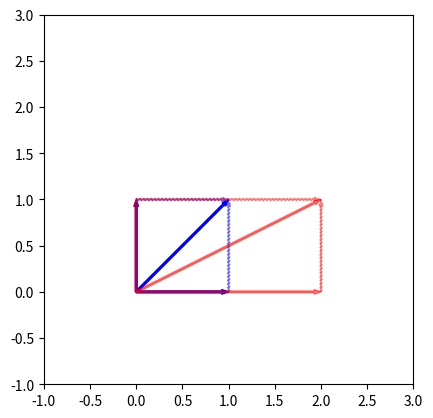

Source code (Python):
import numpy as np
from matplotlib import pyplot as plt


class VectorDrawer(object):

    def __init__(self):
        fig, ax = plt.subplots()
        self.fig = fig
        self.ax = ax

    def draw(self, *args, origin=None, ** kwargs):
        arrow = args[0]
        if len(args) == 2:
            _origin = args[1]
        elif origin is not None:
            _origin = origin
        else:
            _origin = [0, 0]
        arrow = arrow-_origin
        self.ax.arrow(*_origin, *arrow,
                      head_width=0.05,
                      width=0.02,
                      length_includes_head=True, **kwargs)


def main():
    x = np.array([1, 0])
    y = np.array([0, 1])
    v = x+y
    mat = np.array([[2, 0],
                    [0, 1]])
    mv = mat@v.T
    mx = mat@x.T
    my = mat@y.T
    vd = VectorDrawer()
    vd.draw(x, fc='b', ec='b', alpha=1)
    vd.draw(y, fc='b', ec='b', alpha=1)
    vd.draw(v, fc='b', ec='b', alpha=1)
    vd.draw(v, x, linestyle='dotted', fc='b', ec='b', alpha=0.5)
    vd.draw(v, y, linestyle='dotted', fc='b', ec='b', alpha=0.5)

    vd.draw(mx, fc='r', ec='r', alpha=0.5)
    vd.draw(my, fc='r', ec='r', alpha=0.5)
    vd.draw(mv, fc='r', ec='r', alpha=0.5)
    vd.draw(mv, mx, linestyle='dotted', fc='r', ec='r', alpha=0.5)
    vd.draw(mv, my, linestyle='dotted', fc='r', ec='r', alpha=0.5)
    plt.gca().set_aspect('equal', adjustable='box')
    vd.ax.set_xlim(-1, 3)
    vd.ax.set_ylim(-1, 3)
    plt.show()
    
if __name__ == '__main__':
    main()
